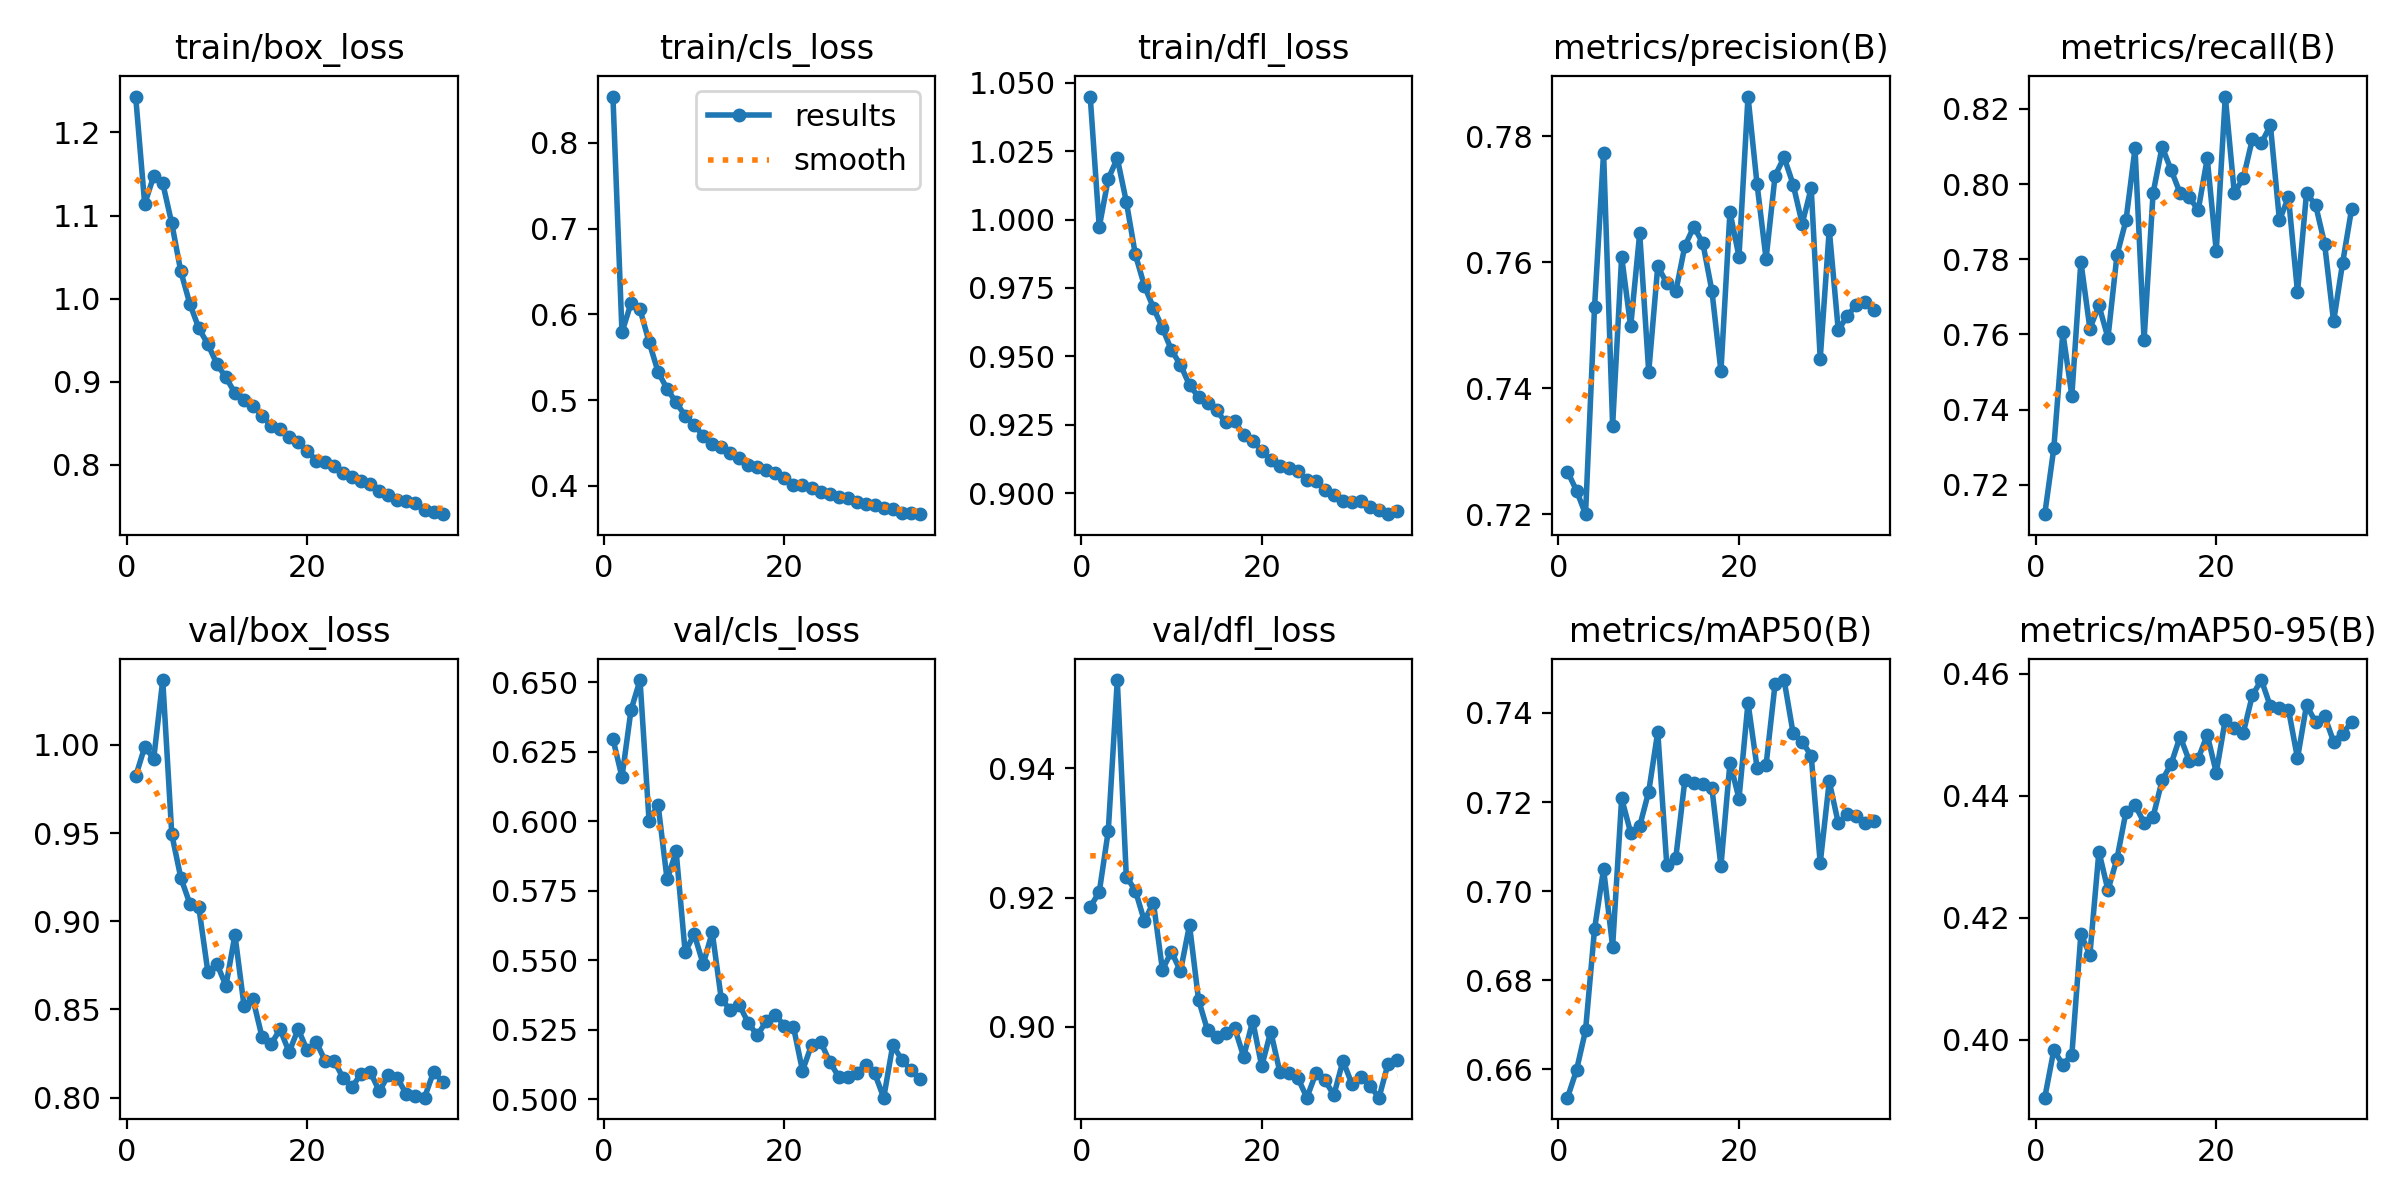

Data behind this chart, as committed beside it:
epoch, time, train/box_loss, train/cls_loss, train/dfl_loss, metrics/precision(B), metrics/recall(B), metrics/mAP50(B), metrics/mAP50-95(B), val/box_loss, val/cls_loss, val/dfl_loss, lr/pg0, lr/pg1, lr/pg2
1, 1894, 1.243, 0.8541, 1.045, 0.7268, 0.7122, 0.6536, 0.3905, 0.9821, 0.6297, 0.9186, 0.07003, 0.00333, 0.00333
2, 3866, 1.114, 0.579, 0.9972, 0.7238, 0.7297, 0.6598, 0.3983, 0.9989, 0.6159, 0.9208, 0.03996, 0.006597, 0.006597
3, 5564, 1.147, 0.6128, 1.015, 0.72, 0.7605, 0.6687, 0.3959, 0.9922, 0.64, 0.9303, 0.009831, 0.009799, 0.009799
4, 7426, 1.139, 0.6057, 1.022, 0.753, 0.7437, 0.6915, 0.3975, 1.037, 0.6508, 0.9537, 0.009703, 0.009703, 0.009703
5, 9123, 1.091, 0.5679, 1.007, 0.7774, 0.7794, 0.705, 0.4173, 0.9494, 0.6002, 0.9232, 0.009604, 0.009604, 0.009604
6, 10818, 1.033, 0.5328, 0.9872, 0.7341, 0.7615, 0.6875, 0.414, 0.9247, 0.6059, 0.9211, 0.009505, 0.009505, 0.009505
7, 12513, 0.9938, 0.513, 0.9758, 0.7609, 0.7677, 0.7208, 0.4309, 0.91, 0.5791, 0.9164, 0.009406, 0.009406, 0.009406
8, 14208, 0.9644, 0.4972, 0.9678, 0.7498, 0.7591, 0.7131, 0.4245, 0.9078, 0.5892, 0.9192, 0.009307, 0.009307, 0.009307
9, 15906, 0.9451, 0.4817, 0.9603, 0.7646, 0.7811, 0.7146, 0.4297, 0.8713, 0.553, 0.9088, 0.009208, 0.009208, 0.009208
10, 17599, 0.9215, 0.4708, 0.9523, 0.7426, 0.7904, 0.7223, 0.4374, 0.8759, 0.5595, 0.9116, 0.009109, 0.009109, 0.009109
11, 19296, 0.9052, 0.4582, 0.9469, 0.7594, 0.8095, 0.7358, 0.4385, 0.8634, 0.5486, 0.9086, 0.00901, 0.00901, 0.00901
12, 20992, 0.8865, 0.4484, 0.9395, 0.7567, 0.7585, 0.7059, 0.4356, 0.8923, 0.5601, 0.9158, 0.008911, 0.008911, 0.008911
13, 22686, 0.8778, 0.445, 0.9351, 0.7554, 0.7976, 0.7075, 0.4365, 0.8522, 0.5362, 0.9042, 0.008812, 0.008812, 0.008812
14, 24381, 0.8703, 0.4387, 0.9329, 0.7626, 0.8099, 0.7249, 0.4425, 0.8557, 0.5321, 0.8994, 0.008713, 0.008713, 0.008713
15, 26080, 0.8591, 0.432, 0.9303, 0.7657, 0.8037, 0.7242, 0.4452, 0.8344, 0.534, 0.8985, 0.008614, 0.008614, 0.008614
16, 27775, 0.8469, 0.4238, 0.9258, 0.763, 0.7976, 0.724, 0.4497, 0.8304, 0.5274, 0.899, 0.008515, 0.008515, 0.008515
17, 29470, 0.8429, 0.422, 0.9263, 0.7555, 0.7965, 0.7231, 0.4457, 0.8387, 0.5231, 0.8999, 0.008416, 0.008416, 0.008416
18, 31164, 0.8333, 0.4185, 0.9212, 0.7427, 0.793, 0.7056, 0.4461, 0.8258, 0.5281, 0.8954, 0.008317, 0.008317, 0.008317
19, 32857, 0.8271, 0.4147, 0.919, 0.768, 0.8068, 0.7288, 0.45, 0.8388, 0.5304, 0.9009, 0.008218, 0.008218, 0.008218
20, 34632, 0.8173, 0.4088, 0.9155, 0.7609, 0.7821, 0.7208, 0.4438, 0.8268, 0.5264, 0.8939, 0.008119, 0.008119, 0.008119
21, 36327, 0.8053, 0.4013, 0.9119, 0.7863, 0.8233, 0.7423, 0.4525, 0.8316, 0.526, 0.8993, 0.00802, 0.00802, 0.00802
22, 38020, 0.8037, 0.401, 0.9101, 0.7724, 0.7976, 0.7277, 0.4511, 0.8207, 0.5103, 0.8931, 0.007921, 0.007921, 0.007921
23, 39716, 0.7985, 0.3975, 0.9092, 0.7606, 0.8016, 0.7283, 0.4504, 0.8207, 0.5195, 0.8928, 0.007822, 0.007822, 0.007822
24, 41408, 0.7906, 0.3927, 0.9081, 0.7738, 0.812, 0.7465, 0.4565, 0.811, 0.5208, 0.8921, 0.007723, 0.007723, 0.007723
25, 43104, 0.785, 0.3909, 0.9047, 0.7767, 0.8109, 0.7474, 0.459, 0.8062, 0.5136, 0.889, 0.007624, 0.007624, 0.007624
26, 45363, 0.7811, 0.3874, 0.9046, 0.7723, 0.8156, 0.7354, 0.4546, 0.8136, 0.5082, 0.8928, 0.007525, 0.007525, 0.007525
27, 47312, 0.7766, 0.386, 0.9012, 0.7662, 0.7904, 0.7335, 0.4543, 0.8144, 0.508, 0.8917, 0.007426, 0.007426, 0.007426
28, 49178, 0.7687, 0.3807, 0.8995, 0.7718, 0.7965, 0.7304, 0.4541, 0.8035, 0.5095, 0.8895, 0.007327, 0.007327, 0.007327
29, 51125, 0.7641, 0.379, 0.8972, 0.7447, 0.7712, 0.7063, 0.4461, 0.8129, 0.5125, 0.8947, 0.007228, 0.007228, 0.007228
30, 52899, 0.7579, 0.3772, 0.8967, 0.7652, 0.7976, 0.7246, 0.4549, 0.8111, 0.5093, 0.8911, 0.007129, 0.007129, 0.007129
31, 54793, 0.7562, 0.374, 0.897, 0.7492, 0.7945, 0.7153, 0.4521, 0.8018, 0.5006, 0.8922, 0.00703, 0.00703, 0.00703
32, 56608, 0.7542, 0.3734, 0.895, 0.7515, 0.7842, 0.7173, 0.4531, 0.8012, 0.5195, 0.8908, 0.006931, 0.006931, 0.006931
33, 58388, 0.7459, 0.3685, 0.8937, 0.7532, 0.7634, 0.7168, 0.4489, 0.7999, 0.5143, 0.8891, 0.006832, 0.006832, 0.006832
34, 60158, 0.743, 0.3683, 0.8923, 0.7536, 0.779, 0.7154, 0.4502, 0.8145, 0.5104, 0.8943, 0.006733, 0.006733, 0.006733
35, 61922, 0.7408, 0.3668, 0.8934, 0.7524, 0.7934, 0.7157, 0.4521, 0.8091, 0.5073, 0.8949, 0.006634, 0.006634, 0.006634
